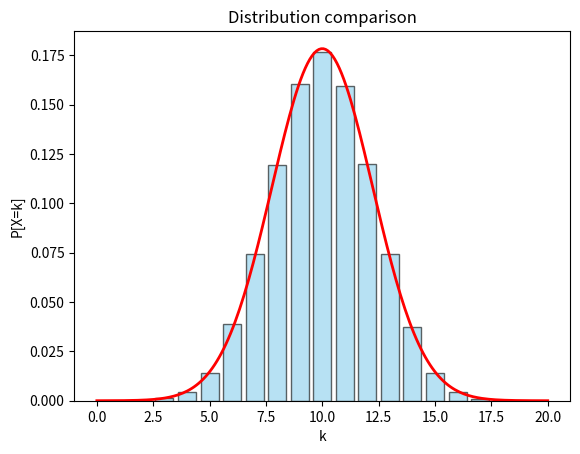

Reproduce this figure in Python.
import numpy as np
import matplotlib.pyplot as plt
from scipy.stats import norm,  binom
import seaborn as sns
import pandas as pd

class Ball:
    
    def __init__(self):
        # we could use only an integer for i and then position would be [i, n_levels-i]
        self.position = [0, 0]
    
    def fall(self):
        event = np.random.randint(0, 2)
        left, right = 1-event, event
        self.position[0] += left
        self.position[1] += right

    def show(self):
        return self.position.copy()


class Board:
    def __init__(self, n_balls):
        self.balls = [Ball() for _ in range(n_balls)]
        # self.__n_balls = n_balls

    def step(self):
        for ball in self.balls:
            ball.fall()
    
    def show(self):
        res = []
        for ball in self.balls:
            position = ball.show()
            # print("position:", position, position[1]-position[0])
            res.append(position[0])
        return res



def simulate(n_balls, n_levels):
    board = Board(n_balls)

    for _ in range(n_levels):
        board.step()
    experimental_data = board.show()

    return experimental_data

def plot(experimental_data, n_levels):

    df = pd.DataFrame({"values": experimental_data})

    # Count frequencies
    freqs = df["values"].value_counts(normalize=True).sort_index().reset_index()
    freqs.columns = ["value", "count"]

    # Barplot
    # sns.barplot(x="value", y="count", data=freqs, color="skyblue", edgecolor="black")
    x_vals = freqs["value"]
    y_vals = freqs["count"]
    plt.bar(x_vals, y_vals, width=0.8, color="skyblue", edgecolor="black", alpha=0.6, label="Experimental (Binomial)")


    mu=n_levels/2
    std=np.sqrt(n_levels/4)
    print(f"mu={mu}; std={std}")
    x = np.linspace(0, n_levels, 10*n_levels)
    p = norm.pdf(x, mu, std)
    plt.plot(x, p, 'r', linewidth=2)

    plt.title(f"Distribution comparison")
    plt.xlabel("k")
    plt.ylabel("P[X=k]")

    plt.show()

if __name__ == "__main__":
    
    n=20  # num levels
    N=20000  # num balls

    data = simulate(n_balls=N, n_levels=n)
    print(f"min: {min(data)}, max: {max(data)}")
    # print(data)
    plot(data, n)

    ## binomial
    # for r in range(0, n+1):
    #     print(r, ": ", binom.pmf(r, n, 0.5))
